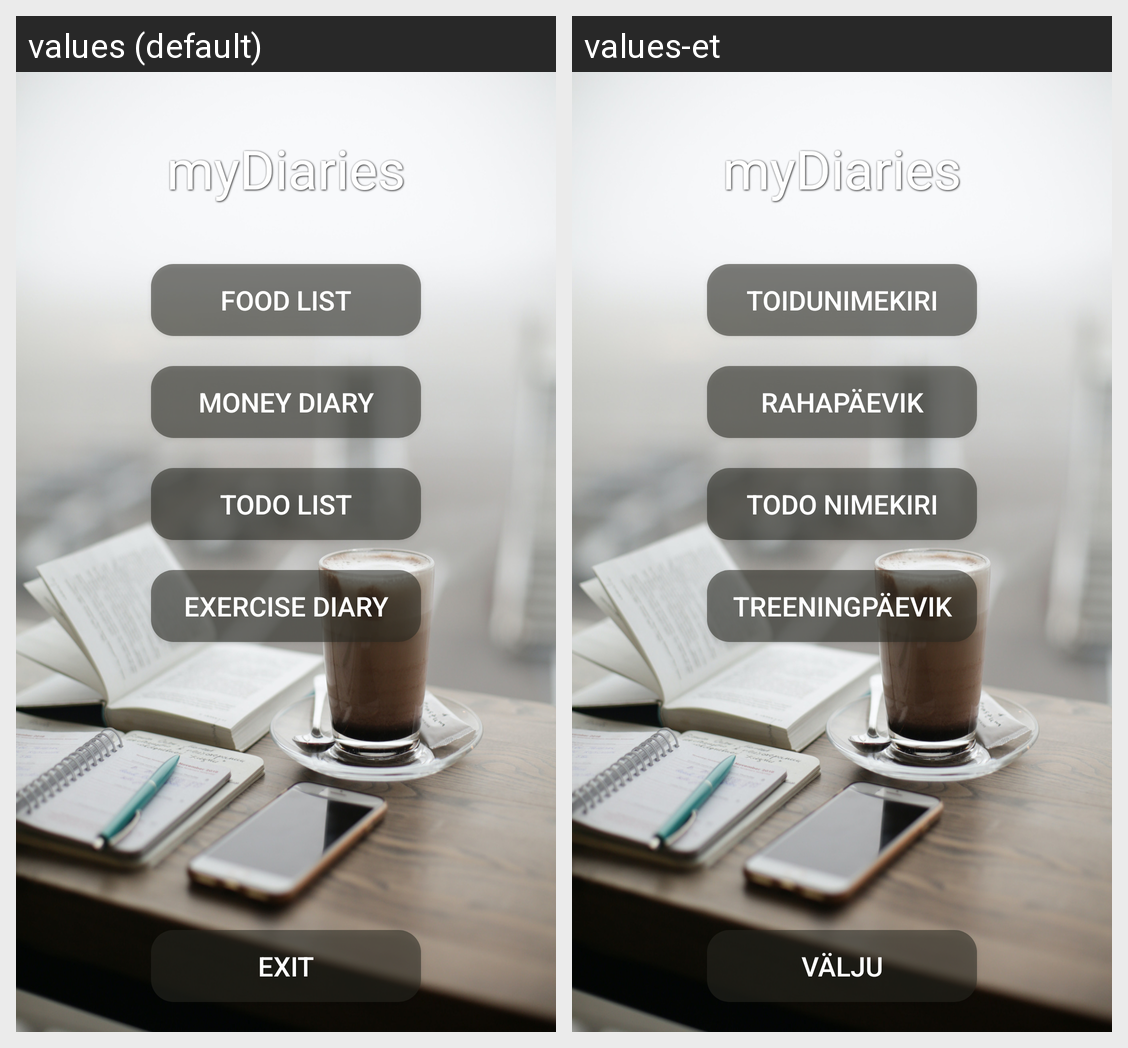

This grid shows one Android layout under two languages. Give, for every string resource on the screen, its name, the default text and each shown locale's text.
Android screen res/layout/menu_screen.xml rendered under 2 locales, left to right: values (default), values-et. Device: Nexus 5 (rendered at 1080×1920; each locale shown at half size, 540×960, under a caption strip naming it); theme DefaultAppTheme.
Strings drawn on this screen, with the default value and each locale's value (text and hints the layout hard-codes, and strings that could not be matched under every locale, appear in the picture but are not listed):

Exercise
  values: Exercise diary
  values-et: Treeningpäevik

FoodList
  values: Food list
  values-et: Toidunimekiri

MoneyList
  values: Money diary
  values-et: Rahapäevik

ToDoList
  values: TODO list
  values-et: TODO nimekiri

btnExit
  values: Exit
  values-et: Välju

app_name
  values: myDiaries
  values-et: myDiaries
